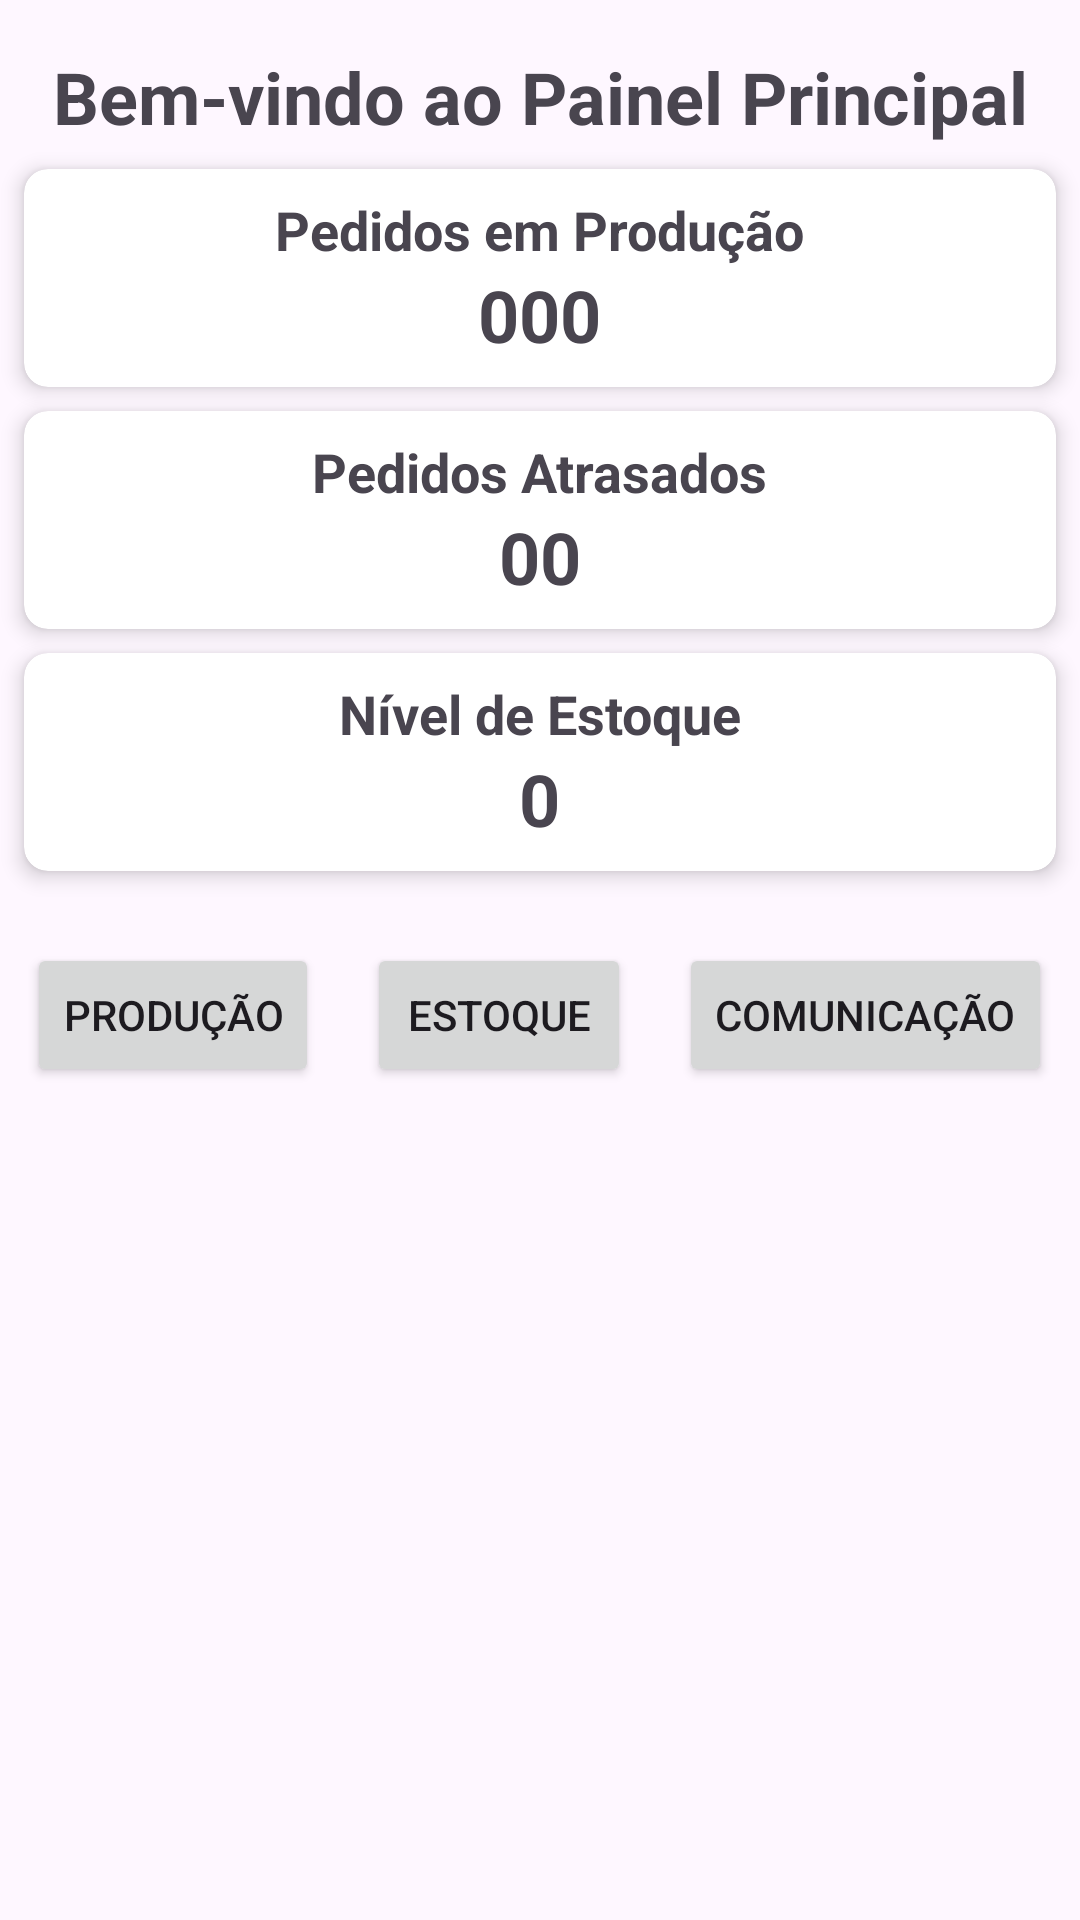

This screen was rendered from an Android layout file. Write that file and the resources it references.
<!-- AndroidManifest.xml: application theme Theme.MobiFactory -->
<!-- res/layout/dashboardactivity.xml -->
<?xml version="1.0" encoding="utf-8"?>
<androidx.constraintlayout.widget.ConstraintLayout xmlns:android="http://schemas.android.com/apk/res/android"
    xmlns:app="http://schemas.android.com/apk/res-auto"
    xmlns:tools="http://schemas.android.com/tools"
    android:layout_width="match_parent"
    android:layout_height="match_parent"
    tools:context=".DashboardActivity">

    <TextView
        android:id="@+id/textViewWelcome"
        android:layout_width="wrap_content"
        android:layout_height="wrap_content"
        android:layout_marginTop="16dp"
        android:text="@string/bem_vindo_ao_painel_principal"
        android:textSize="24sp"
        android:textStyle="bold"
        app:layout_constraintEnd_toEndOf="parent"
        app:layout_constraintStart_toStartOf="parent"
        app:layout_constraintTop_toTopOf="parent" />

    <androidx.cardview.widget.CardView
        android:id="@+id/cardPedidosProducao"
        android:layout_width="0dp"
        android:layout_height="wrap_content"
        android:layout_margin="8dp"
        app:layout_constraintEnd_toEndOf="parent"
        app:layout_constraintStart_toStartOf="parent"
        app:layout_constraintTop_toBottomOf="@id/textViewWelcome"
        app:cardBackgroundColor="@color/white"
        app:cardCornerRadius="8dp"
        app:cardElevation="4dp">

        <LinearLayout
            android:layout_width="match_parent"
            android:layout_height="match_parent"
            android:layout_gravity="center"
            android:layout_margin="8dp"
            android:gravity="center"
            android:orientation="vertical">

            <TextView
                android:layout_width="wrap_content"
                android:layout_height="wrap_content"
                android:text="@string/pedidos_em_producao"
                android:textSize="18sp"
                android:textStyle="bold" />

            <TextView
                android:id="@+id/textViewPedidosProducao"
                android:layout_width="wrap_content"
                android:layout_height="wrap_content"
                android:text="@string/_000"
                android:textSize="24sp"
                android:textStyle="bold" />
        </LinearLayout>
    </androidx.cardview.widget.CardView>

    <androidx.cardview.widget.CardView
        android:id="@+id/cardPedidosAtrasados"
        android:layout_width="0dp"
        android:layout_height="wrap_content"
        android:layout_margin="8dp"
        app:layout_constraintEnd_toEndOf="parent"
        app:layout_constraintStart_toStartOf="parent"
        app:layout_constraintTop_toBottomOf="@id/cardPedidosProducao"
        app:cardBackgroundColor="@color/white"
        app:cardCornerRadius="8dp"
        app:cardElevation="4dp">

        <LinearLayout
            android:layout_width="match_parent"
            android:layout_height="match_parent"
            android:layout_gravity="center"
            android:layout_margin="8dp"
            android:gravity="center"
            android:orientation="vertical">

            <TextView
                android:layout_width="wrap_content"
                android:layout_height="wrap_content"
                android:text="@string/pedidos_atrasados"
                android:textSize="18sp"
                android:textStyle="bold" />

            <TextView
                android:id="@+id/textViewPedidosAtrasados"
                android:layout_width="wrap_content"
                android:layout_height="wrap_content"
                android:text="@string/_00"
                android:textSize="24sp"
                android:textStyle="bold" />
        </LinearLayout>
    </androidx.cardview.widget.CardView>

    <androidx.cardview.widget.CardView
        android:id="@+id/cardNivelEstoque"
        android:layout_width="0dp"
        android:layout_height="wrap_content"
        android:layout_margin="8dp"
        app:layout_constraintEnd_toEndOf="parent"
        app:layout_constraintStart_toStartOf="parent"
        app:layout_constraintTop_toBottomOf="@id/cardPedidosAtrasados"
        app:cardBackgroundColor="@color/white"
        app:cardCornerRadius="8dp"
        app:cardElevation="4dp">

        <LinearLayout
            android:layout_width="match_parent"
            android:layout_height="match_parent"
            android:layout_gravity="center"
            android:layout_margin="8dp"
            android:gravity="center"
            android:orientation="vertical">

            <TextView
                android:layout_width="wrap_content"
                android:layout_height="wrap_content"
                android:text="@string/nivel_de_estoque"
                android:textSize="18sp"
                android:textStyle="bold" />

            <TextView
                android:id="@+id/textViewNivelEstoque"
                android:layout_width="wrap_content"
                android:layout_height="wrap_content"
                android:text="@string/_0"
                android:textSize="24sp"
                android:textStyle="bold" />
        </LinearLayout>
    </androidx.cardview.widget.CardView>

    
    <LinearLayout
        android:id="@+id/quickAccessButtons"
        android:layout_width="0dp"
        android:layout_height="wrap_content"
        android:layout_marginTop="16dp"
        android:gravity="center"
        android:orientation="horizontal"
        app:layout_constraintEnd_toEndOf="parent"
        app:layout_constraintStart_toStartOf="parent"
        app:layout_constraintTop_toBottomOf="@id/cardNivelEstoque">

        <Button
            android:id="@+id/buttonProducao"
            android:layout_width="wrap_content"
            android:layout_height="wrap_content"
            android:layout_margin="8dp"
            android:text="@string/producao" />

        <Button
            android:id="@+id/buttonEstoque"
            android:layout_width="wrap_content"
            android:layout_height="wrap_content"
            android:layout_margin="8dp"
            android:text="@string/estoque" />

        <Button
            android:id="@+id/buttonComunicacao"
            android:layout_width="wrap_content"
            android:layout_height="wrap_content"
            android:layout_margin="8dp"
            android:text="@string/comunicacao" />
    </LinearLayout>

</androidx.constraintlayout.widget.ConstraintLayout>
<!-- resources referenced by this layout -->
<resources>
  <string name="_0">0</string>
  <string name="_00">00</string>
  <string name="_000">000</string>
  <string name="bem_vindo_ao_painel_principal">Bem-vindo ao Painel Principal</string>
  <string name="comunicacao">Comunicação</string>
  <string name="estoque">Estoque</string>
  <string name="nivel_de_estoque">Nível de Estoque</string>
  <string name="pedidos_atrasados">Pedidos Atrasados</string>
  <string name="pedidos_em_producao">Pedidos em Produção</string>
  <string name="producao">Produção</string>
  <style name="Theme.MobiFactory" parent="Base.Theme.MobiFactory" />
  <style name="Base.Theme.MobiFactory" parent="Theme.Material3.DayNight.NoActionBar">
          
          
      </style>
  <!-- not gathered from this repository: default colours our renderer supplied (Android Studio template values) -->
  <color name="white">#FFFFFFFF</color>
</resources>
